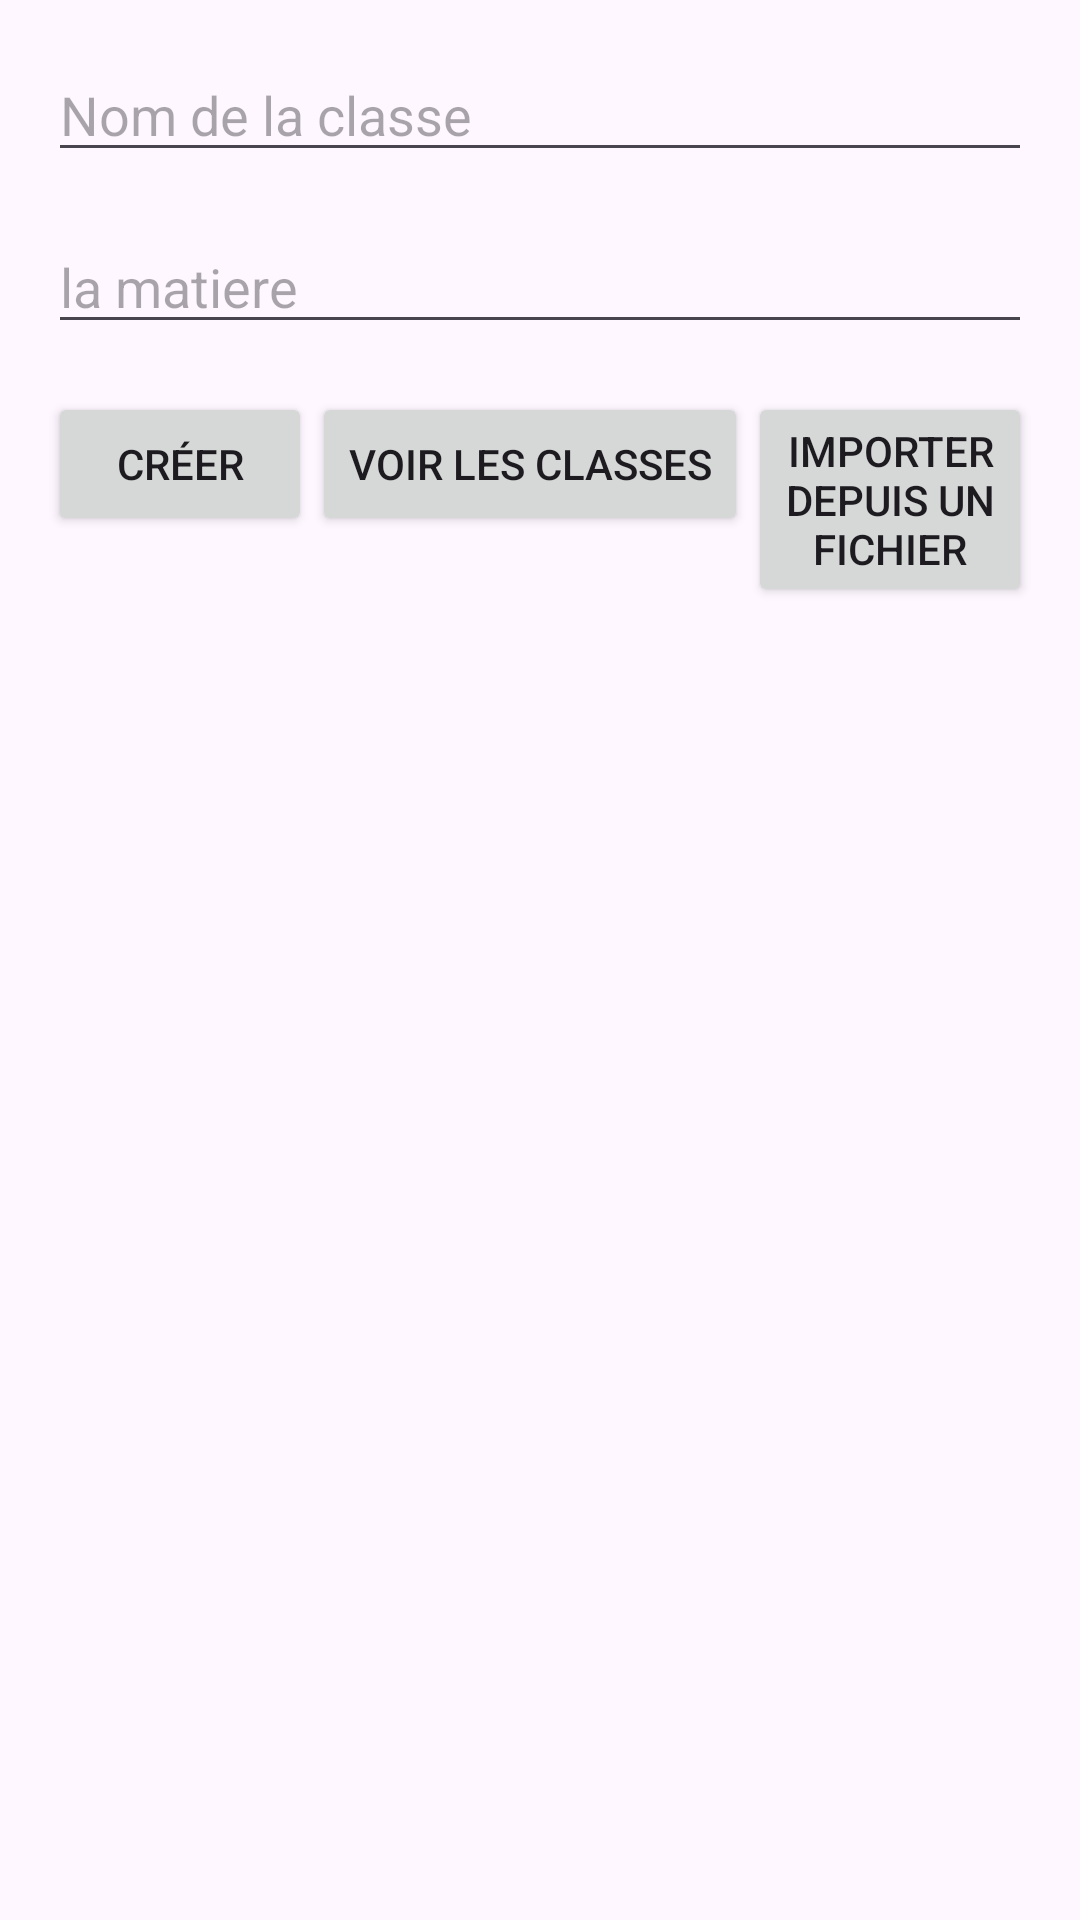

Android layout source for this screen:
<!-- AndroidManifest.xml: application theme Theme.Miniprojett -->
<!-- res/layout/activity_create_class.xml -->
<?xml version="1.0" encoding="utf-8"?>
<RelativeLayout xmlns:android="http://schemas.android.com/apk/res/android"
    android:layout_width="match_parent"
    android:layout_height="match_parent"
    android:padding="16dp">

    <LinearLayout
        android:layout_width="match_parent"
        android:layout_height="match_parent"
        android:orientation="vertical">

        <EditText
            android:id="@+id/editTextClassName"
            android:layout_width="match_parent"
            android:layout_height="wrap_content"
            android:layout_marginBottom="16dp"
            android:hint="Nom de la classe" />

        <EditText
            android:id="@+id/editTextClassSubject"
            android:layout_width="match_parent"
            android:layout_height="wrap_content"
            android:layout_marginBottom="16dp"
            android:hint="la matiere" />

        <LinearLayout
            android:layout_width="match_parent"
            android:layout_height="match_parent"
            android:orientation="horizontal">

            <Button
                android:id="@+id/buttonAddClass"
                android:layout_width="wrap_content"
                android:layout_height="wrap_content"
                android:text="Créer" />
            <Button
                android:id="@+id/buttonDisplayClasses"
                android:layout_width="wrap_content"
                android:layout_height="wrap_content"
                android:text="Voir les classes"
                android:layout_marginTop="16dp"
                android:layout_gravity="center_horizontal"/>
            <Button
                android:id="@+id/buttonImport"
                android:layout_width="wrap_content"
                android:layout_height="wrap_content"
                android:text="Importer depuis un fichier"
                android:layout_marginTop="16dp"
                android:layout_gravity="center_horizontal"/>

        </LinearLayout>
    </LinearLayout>

</RelativeLayout>
<!-- resources referenced by this layout -->
<resources>
  <style name="Theme.Miniprojett" parent="Base.Theme.Miniprojett" />
  <style name="Base.Theme.Miniprojett" parent="Theme.Material3.DayNight.NoActionBar">
          
          
      </style>
</resources>
